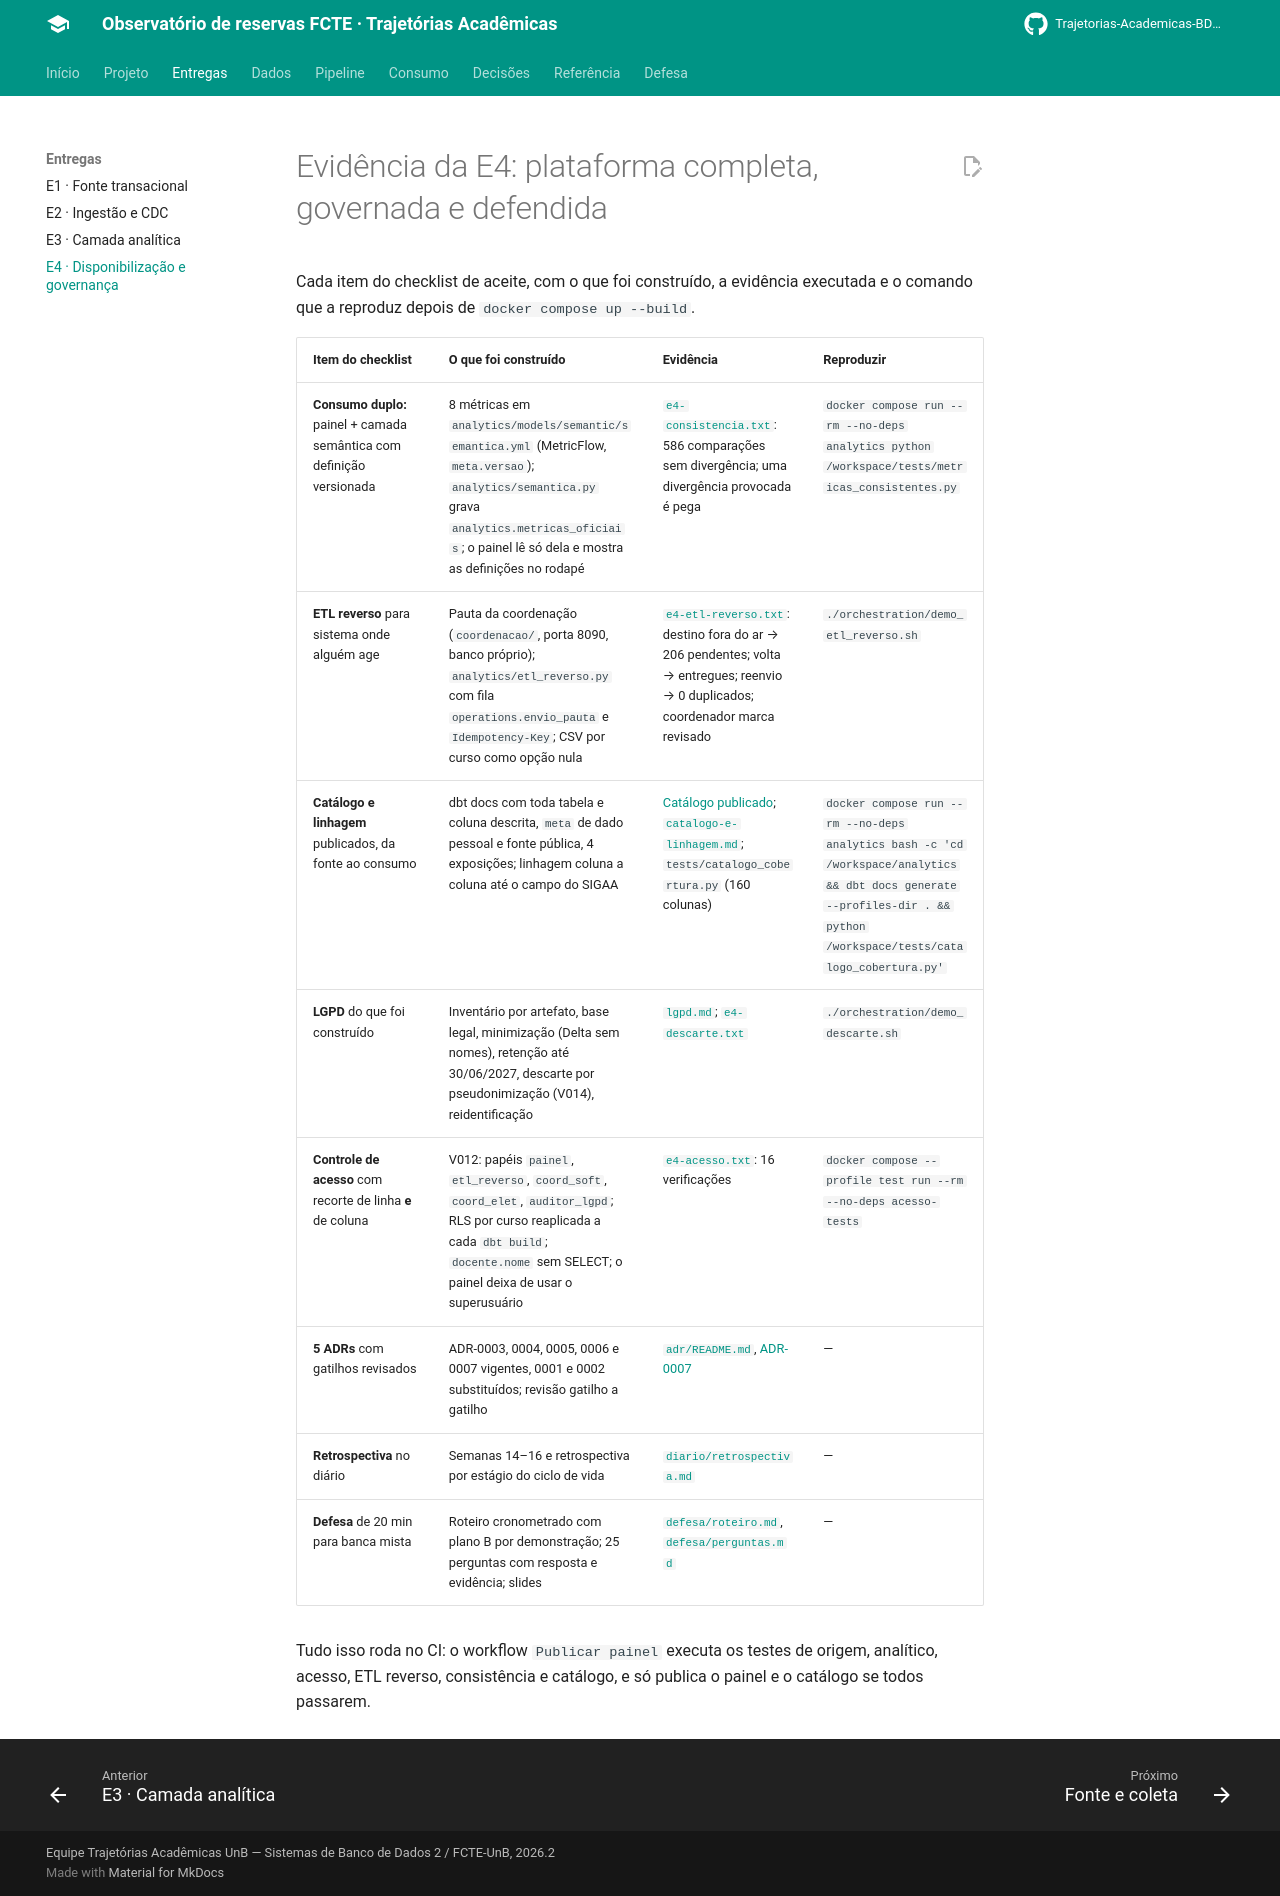

repository: Trajetorias-Academicas-BD2-2026-2/documentation · page: entregas/e4/index.html · generator: mkdocs

# Evidência da E4: plataforma completa, governada e defendida

Cada item do checklist de aceite, com o que foi construído, a evidência executada e o comando que a reproduz depois de `docker compose up --build`.

| Item do checklist | O que foi construído | Evidência | Reproduzir |
|---|---|---|---|
| **Consumo duplo:** painel + camada semântica com definição versionada | 8 métricas em `analytics/models/semantic/semantica.yml` (MetricFlow, `meta.versao`); `analytics/semantica.py` grava `analytics.metricas_oficiais`; o painel lê só dela e mostra as definições no rodapé | [`e4-consistencia.txt`](https://github.com/Trajetorias-Academicas-BD2-2026-2/Trajetorias-academicas/blob/main/docs/evidencias/e4-consistencia.txt): 586 comparações sem divergência; uma divergência provocada é pega | `docker compose run --rm --no-deps analytics python /workspace/tests/metricas_consistentes.py` |
| **ETL reverso** para sistema onde alguém age | Pauta da coordenação (`coordenacao/`, porta 8090, banco próprio); `analytics/etl_reverso.py` com fila `operations.envio_pauta` e `Idempotency-Key`; CSV por curso como opção nula | [`e4-etl-reverso.txt`](https://github.com/Trajetorias-Academicas-BD2-2026-2/Trajetorias-academicas/blob/main/docs/evidencias/e4-etl-reverso.txt): destino fora do ar → 206 pendentes; volta → entregues; reenvio → 0 duplicados; coordenador marca revisado | `./orchestration/demo_etl_reverso.sh` |
| **Catálogo e linhagem** publicados, da fonte ao consumo | dbt docs com toda tabela e coluna descrita, `meta` de dado pessoal e fonte pública, 4 exposições; linhagem coluna a coluna até o campo do SIGAA | [Catálogo publicado](https://trajetorias-academicas-bd2-2026-2.github.io/Trajetorias-academicas/catalogo/); [`catalogo-e-linhagem.md`](../governanca/catalogo-e-linhagem.md); `tests/catalogo_cobertura.py` (160 colunas) | `docker compose run --rm --no-deps analytics bash -c 'cd /workspace/analytics && dbt docs generate --profiles-dir . && python /workspace/tests/catalogo_cobertura.py'` |
| **LGPD** do que foi construído | Inventário por artefato, base legal, minimização (Delta sem nomes), retenção até 30/06/2027, descarte por pseudonimização (V014), reidentificação | [`lgpd.md`](../governanca/lgpd.md); [`e4-descarte.txt`](https://github.com/Trajetorias-Academicas-BD2-2026-2/Trajetorias-academicas/blob/main/docs/evidencias/e4-descarte.txt) | `./orchestration/demo_descarte.sh` |
| **Controle de acesso** com recorte de linha **e** de coluna | V012: papéis `painel`, `etl_reverso`, `coord_soft`, `coord_elet`, `auditor_lgpd`; RLS por curso reaplicada a cada `dbt build`; `docente.nome` sem SELECT; o painel deixa de usar o superusuário | [`e4-acesso.txt`](https://github.com/Trajetorias-Academicas-BD2-2026-2/Trajetorias-academicas/blob/main/docs/evidencias/e4-acesso.txt): 16 verificações | `docker compose --profile test run --rm --no-deps acesso-tests` |
| **5 ADRs** com gatilhos revisados | ADR-0003, 0004, 0005, 0006 e 0007 vigentes, 0001 e 0002 substituídos; revisão gatilho a gatilho | [`adr/README.md`](../decisoes/portfolio.md), [ADR-0007](../decisoes/0007-disponibilizacao-e4.md) | — |
| **Retrospectiva** no diário | Semanas 14–16 e retrospectiva por estágio do ciclo de vida | [`diario/retrospectiva.md`](../referencia/retrospectiva.md) | — |
| **Defesa** de 20 min para banca mista | Roteiro cronometrado com plano B por demonstração; 25 perguntas com resposta e evidência; slides | [`defesa/roteiro.md`](../defesa/roteiro.md), [`defesa/perguntas.md`](../defesa/perguntas.md) | — |

Tudo isso roda no CI: o workflow `Publicar painel` executa os testes de origem, analítico, acesso, ETL reverso, consistência e catálogo, e só publica o painel e o catálogo se todos passarem.
